The GitHub repository umesh1177/sfic_2026 contains a labelled image folder "data" with 6 categories: drainage waste accumulation, littering, open garbage dumping, other cleanliness issues, overflowing dustbin, roadside garbage. Examples follow, each with its label.

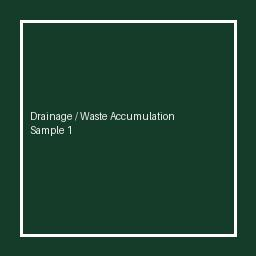
Label: drainage waste accumulation

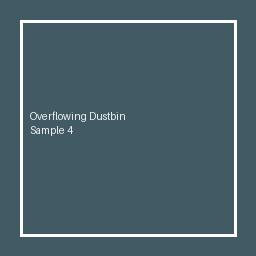
Label: overflowing dustbin

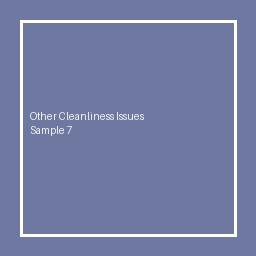
Label: other cleanliness issues

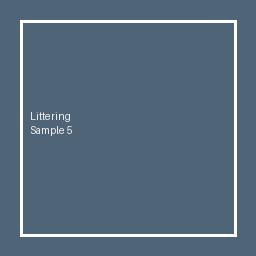
Label: littering

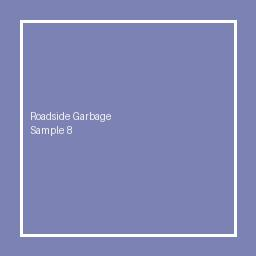
Label: roadside garbage

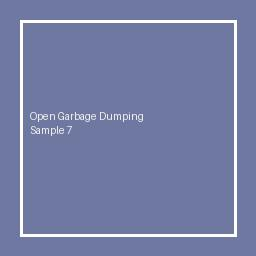
Label: open garbage dumping
